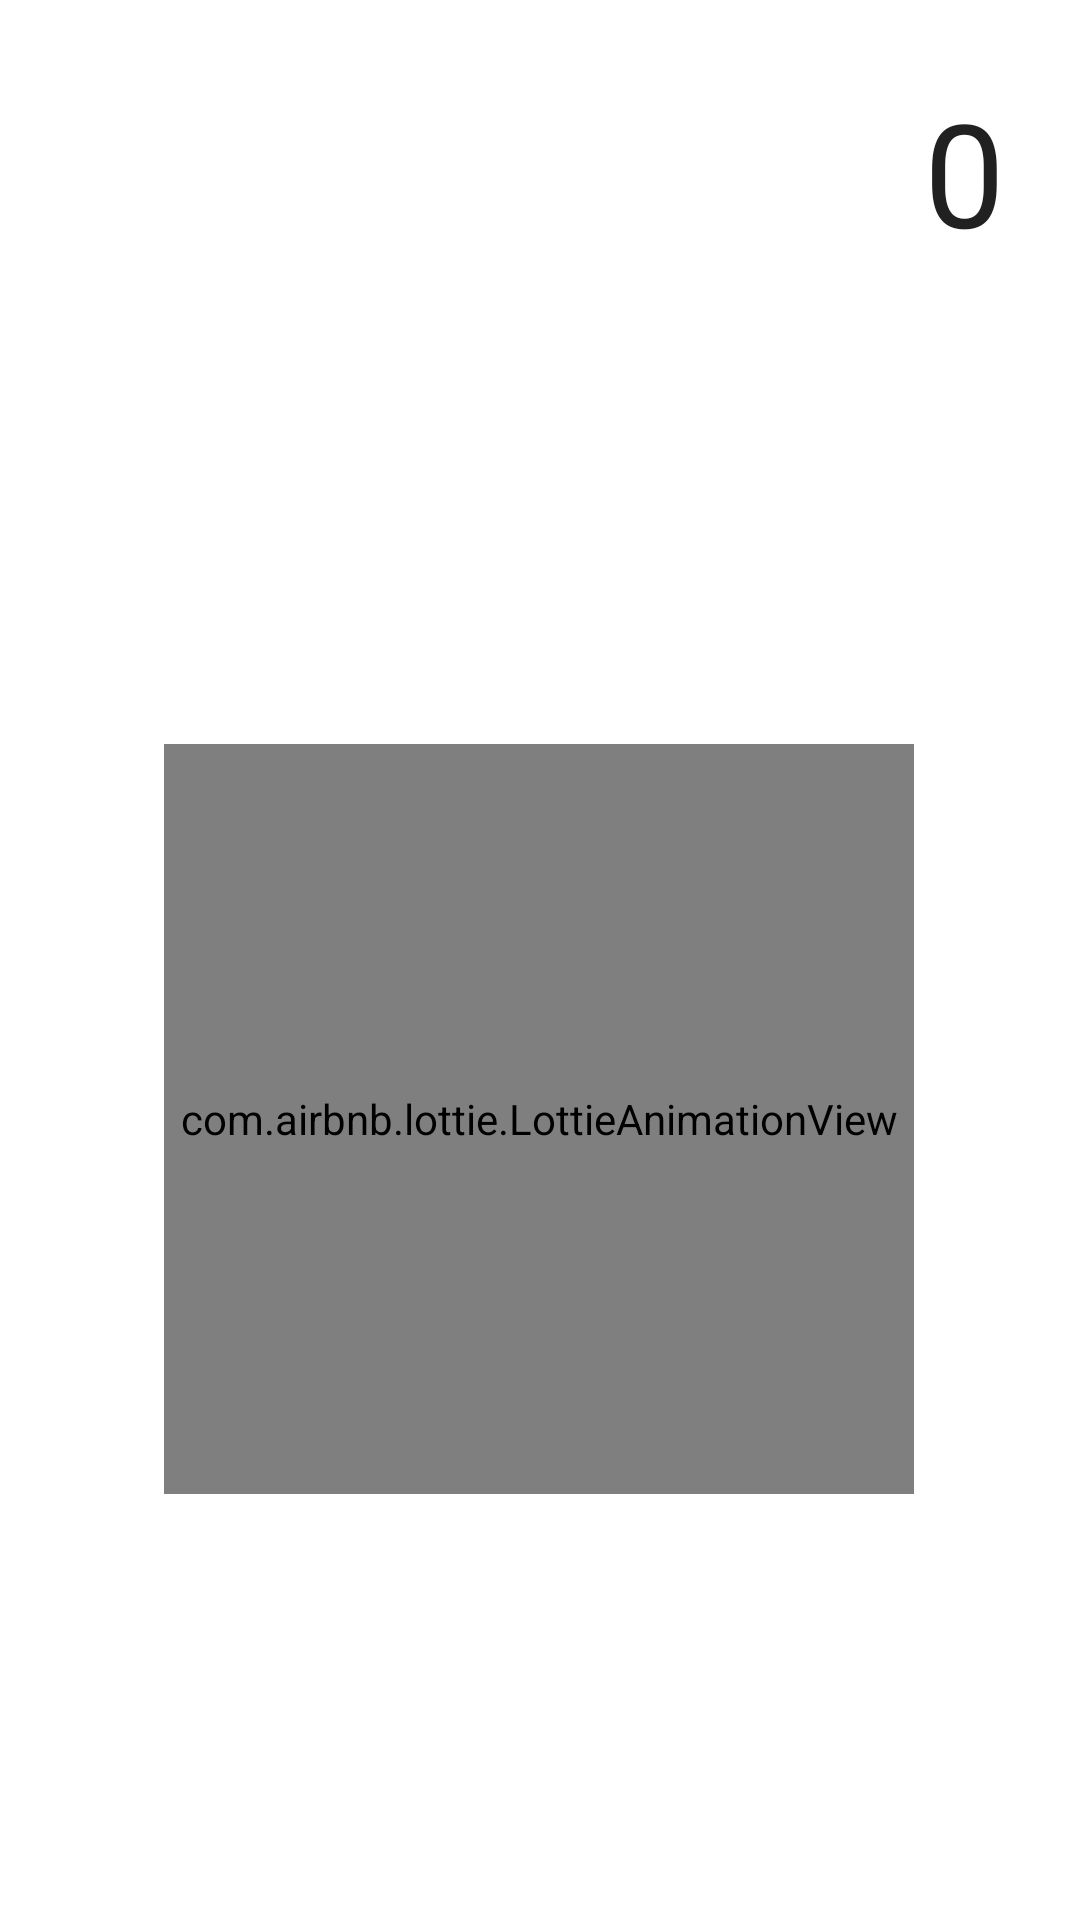

Layout XML and referenced resources for this Android screen:
<!-- AndroidManifest.xml: application theme Theme.ZMantra -->
<!-- res/layout/fragment_game_bell.xml -->
<?xml version="1.0" encoding="utf-8"?>
<FrameLayout
    xmlns:android="http://schemas.android.com/apk/res/android"
    xmlns:app="http://schemas.android.com/apk/res-auto"
    xmlns:tools="http://schemas.android.com/tools"
    android:layout_width="match_parent"
    android:layout_height="match_parent"
    android:background="?attr/colorSurface"
    tools:context=".ui.game.RingBellFragment"

    android:focusable="true"
    android:focusableInTouchMode="true"
    android:importantForAccessibility="yes">
>

    <androidx.constraintlayout.widget.ConstraintLayout
        android:layout_width="match_parent"
        android:layout_height="match_parent">

        
        <com.google.android.material.textview.MaterialTextView
            android:id="@+id/ring_count"
            android:layout_width="wrap_content"
            android:layout_height="wrap_content"
            android:text="0"
            android:textSize="48sp"
            android:textColor="?attr/colorOnSecondary"
            android:focusable="false"
            android:importantForAccessibility="no"
            android:clickable="false"
            android:layout_marginTop="25dp"
            android:layout_marginEnd="25dp"
            app:layout_constraintTop_toTopOf="parent"
            app:layout_constraintEnd_toEndOf="parent" />

        

        <com.airbnb.lottie.LottieAnimationView
            android:id="@+id/bell_animation_view"
            android:layout_width="250dp"
            android:layout_height="250dp"
            android:layout_marginTop="248dp"
            android:focusable="false"
            android:importantForAccessibility="no"
            app:layout_constraintEnd_toEndOf="parent"
            app:layout_constraintHorizontal_bias="0.496"
            app:layout_constraintStart_toStartOf="parent"
            app:layout_constraintTop_toTopOf="parent"
            app:lottie_autoPlay="false"
            app:lottie_loop="false"
            app:lottie_url="https://lottie.host/73320ec9-d502-4622-b2f2-7b207fc88f49/YZfbXweJ34.json" />

        <com.google.android.material.textview.MaterialTextView
            android:id="@+id/ring_me_tv"
            android:layout_width="wrap_content"
            android:layout_height="wrap_content"
            android:textSize="24sp"
            android:textColor="?attr/colorOnSecondary"
            android:textAlignment="center"
            android:focusable="false"
            android:importantForAccessibility="no"
            android:layout_marginTop="20dp"
            app:layout_constraintTop_toBottomOf="@id/bell_animation_view"
            app:layout_constraintStart_toStartOf="parent"
            app:layout_constraintEnd_toEndOf="parent" />



    </androidx.constraintlayout.widget.ConstraintLayout>
</FrameLayout>
<!-- resources referenced by this layout -->
<resources>
  <style name="Theme.ZMantra" parent="Theme.Material3.DayNight.NoActionBar">
  
          
          <item name="colorPrimary">@color/light_purple_button</item>
          <item name="colorOnPrimary">@color/light_purple_button_text</item>
  
          
          <item name="colorSecondary">@color/dark_activity_bar</item>
          <item name="colorOnSecondary">@color/light_activity_bar_text</item>
  
          
          <item name="colorTertiary">@color/light_dark_landing_button</item>
          <item name="colorOnTertiary">@color/light_dark_landing_text</item>
  
  
          
          <item name="colorSurface">@color/dark_surface</item>
  
          
          <item name="android:colorBackground">@color/dark_screen_background</item>
          <item name="colorOutline">@color/dark_subtitle_text</item>
  
  
          
          <item name="android:statusBarColor">@color/dark_activity_bar</item>
  
  
  
  
          <item name="colorError">@color/light_red_button</item>
  
  
      </style>
  <color name="light_purple_button">#6C5DD3</color>
  <color name="light_purple_button_text">#FFFFFF</color>
  <color name="dark_activity_bar">#212121</color>
  <color name="light_activity_bar_text">#FFFFFF</color>
  <color name="light_dark_landing_button">#424242</color>
  <color name="light_dark_landing_text">#FFFFFF</color>
  <color name="dark_surface">#212121</color>
  <color name="dark_screen_background">#1A1A1A</color>
  <color name="dark_subtitle_text">#666666</color>
  <color name="light_red_button">#D14D42</color>
</resources>
